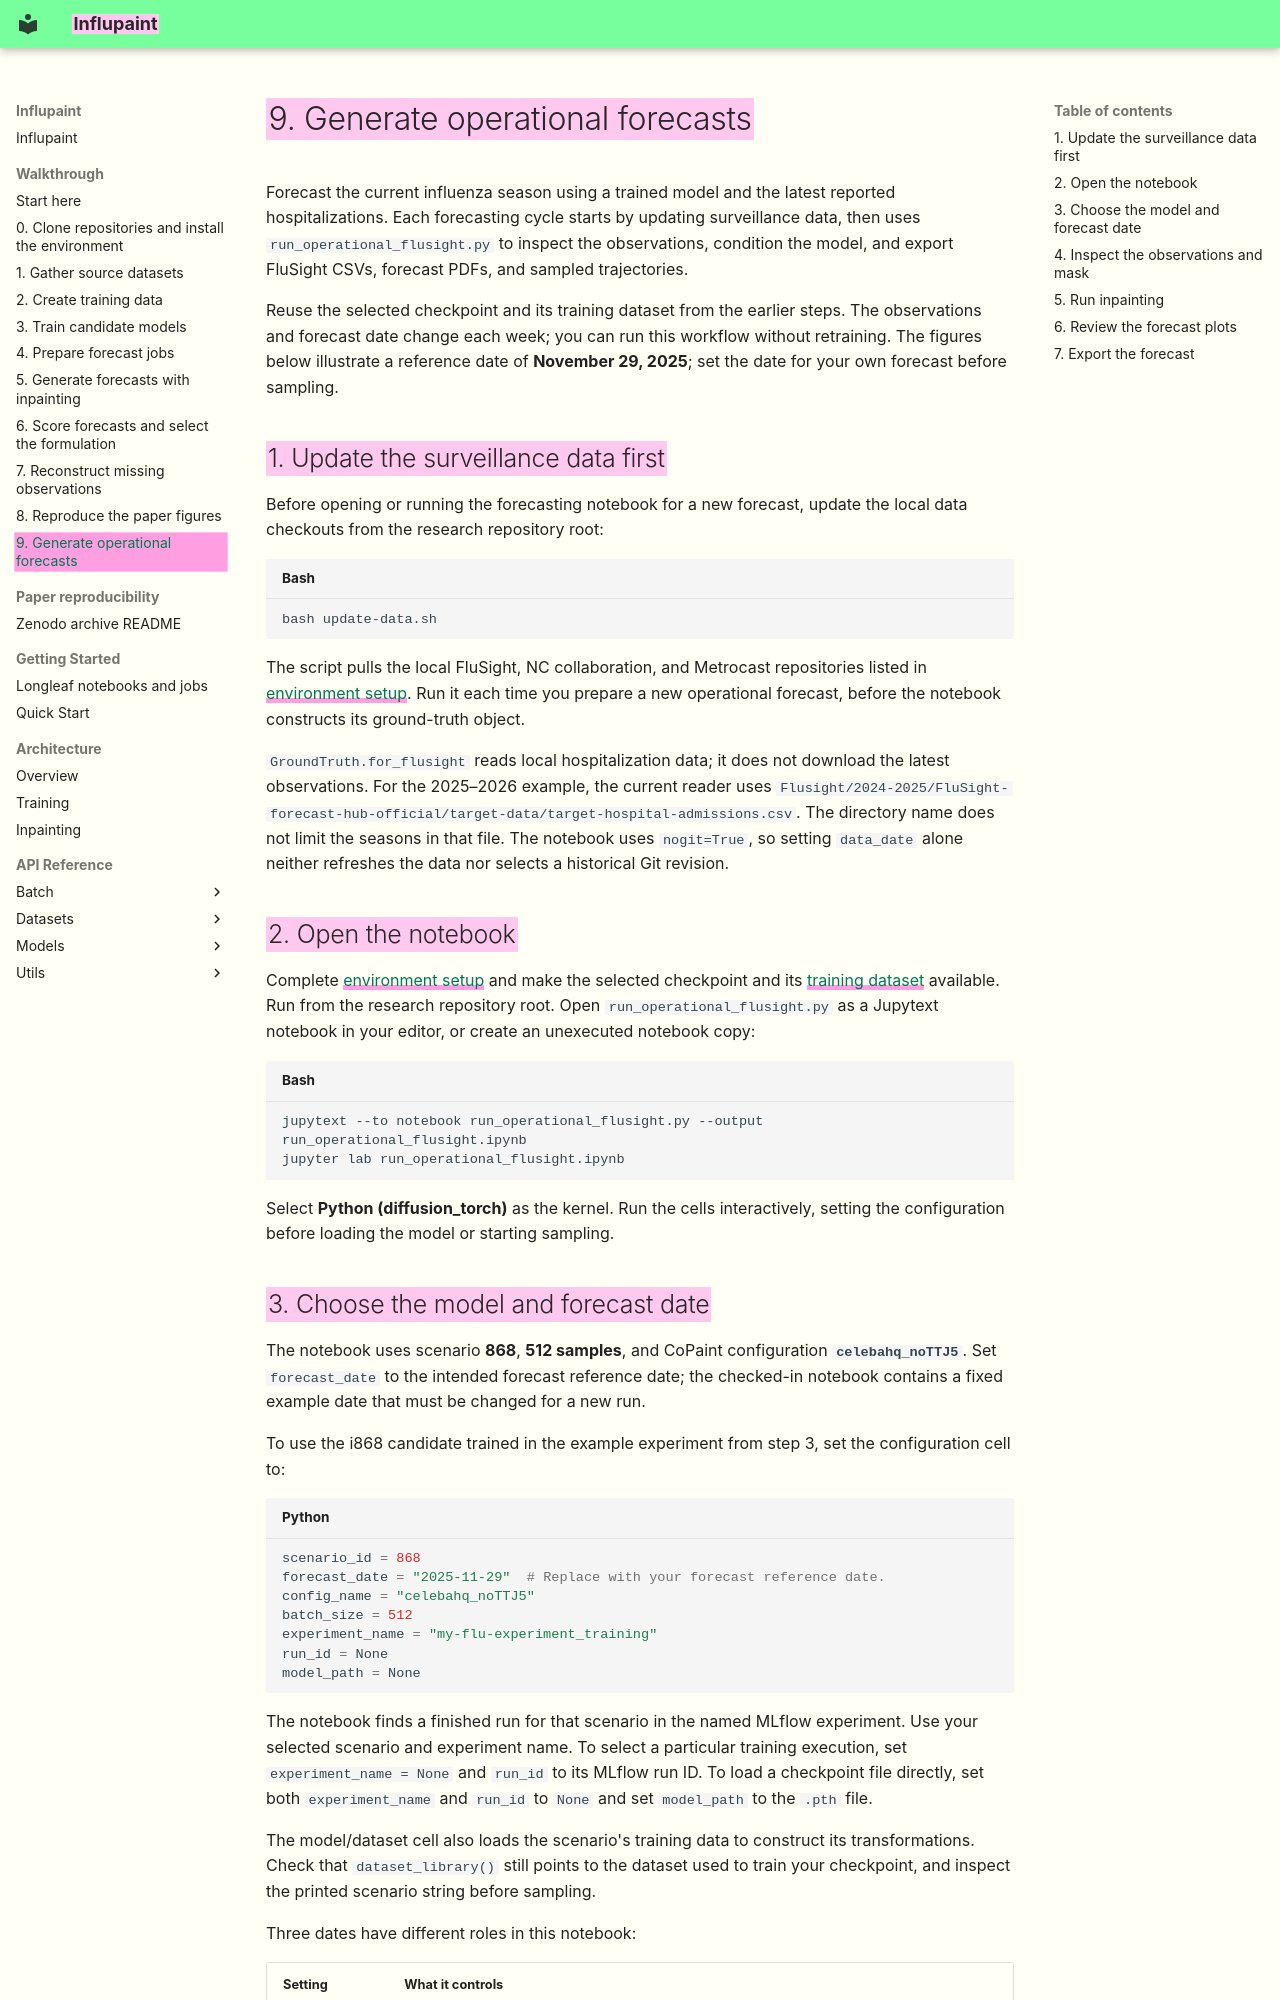

repository: ACCIDDA/influpaint · page: workflows/operational-forecasts/index.html · generator: mkdocs

# 9. Generate operational forecasts

Forecast the current influenza season using a trained model and the latest reported hospitalizations. Each forecasting cycle starts by updating surveillance data, then uses `run_operational_flusight.py` to inspect the observations, condition the model, and export FluSight CSVs, forecast PDFs, and sampled trajectories.

Reuse the selected checkpoint and its training dataset from the earlier steps. The observations and forecast date change each week; you can run this workflow without retraining. The figures below illustrate a reference date of **November 29, 2025**; set the date for your own forecast before sampling.

## 1. Update the surveillance data first

Before opening or running the forecasting notebook for a new forecast, update the local data checkouts from the research repository root:

```bash
bash update-data.sh
```

The script pulls the local FluSight, NC collaboration, and Metrocast repositories listed in [environment setup](../getting-started/installation.md#source-repositories). Run it each time you prepare a new operational forecast, before the notebook constructs its ground-truth object.

`GroundTruth.for_flusight` reads local hospitalization data; it does not download the latest observations. For the 2025–2026 example, the current reader uses `Flusight/2024-2025/FluSight-forecast-hub-official/target-data/target-hospital-admissions.csv`. The directory name does not limit the seasons in that file. The notebook uses `nogit=True`, so setting `data_date` alone neither refreshes the data nor selects a historical Git revision.

## 2. Open the notebook

Complete [environment setup](../getting-started/installation.md) and make the selected checkpoint and its [training dataset](build-training-datasets.md) available. Run from the research repository root. Open `run_operational_flusight.py` as a Jupytext notebook in your editor, or create an unexecuted notebook copy:

```bash
jupytext --to notebook run_operational_flusight.py --output run_operational_flusight.ipynb
jupyter lab run_operational_flusight.ipynb
```

Select **Python (diffusion_torch)** as the kernel. Run the cells interactively, setting the configuration before loading the model or starting sampling.
